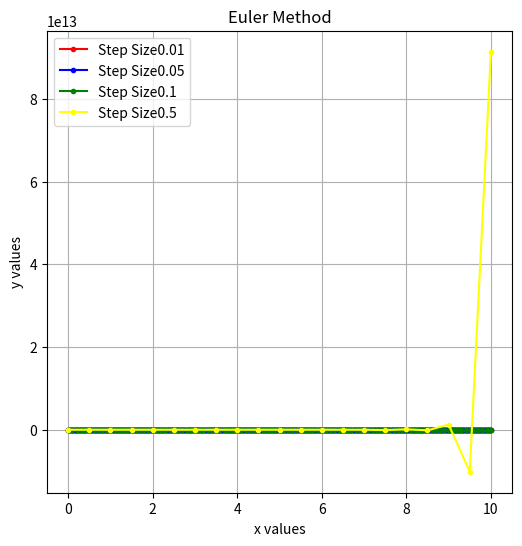
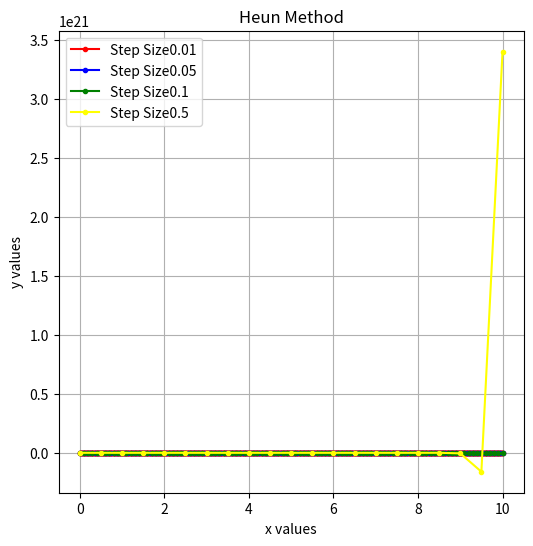
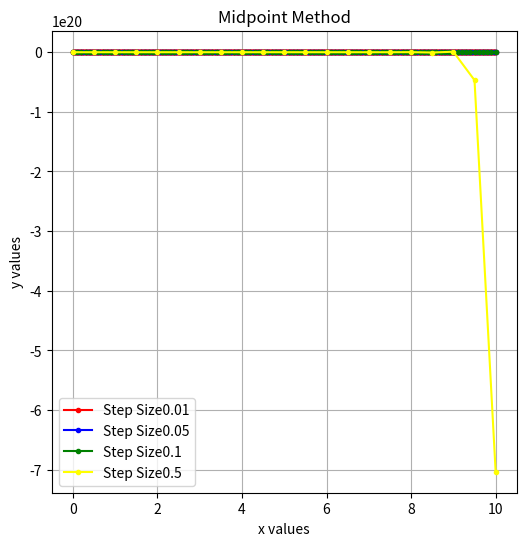
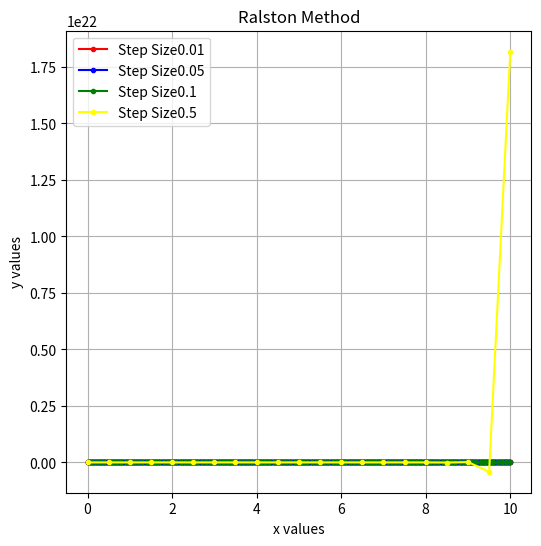
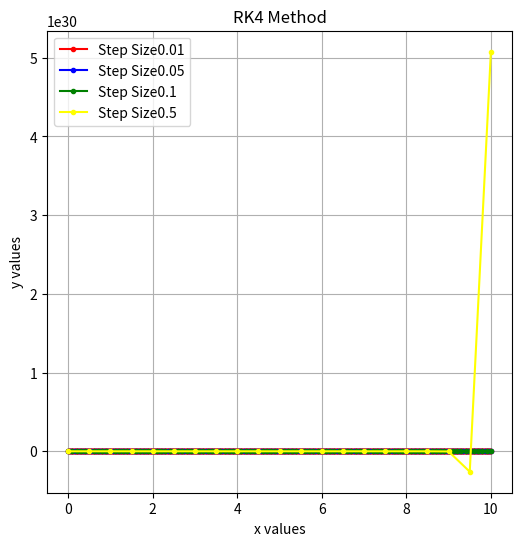
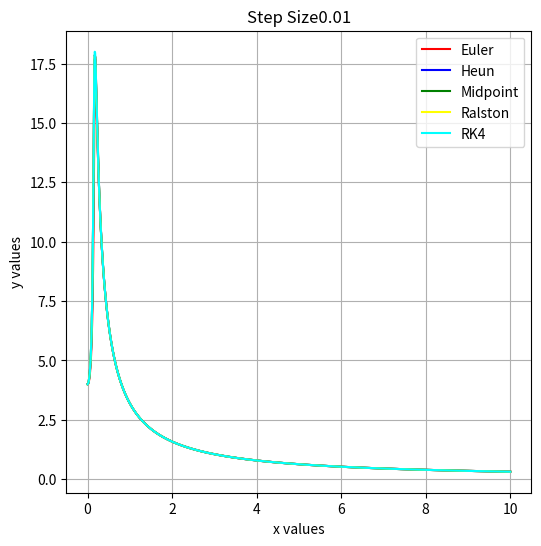
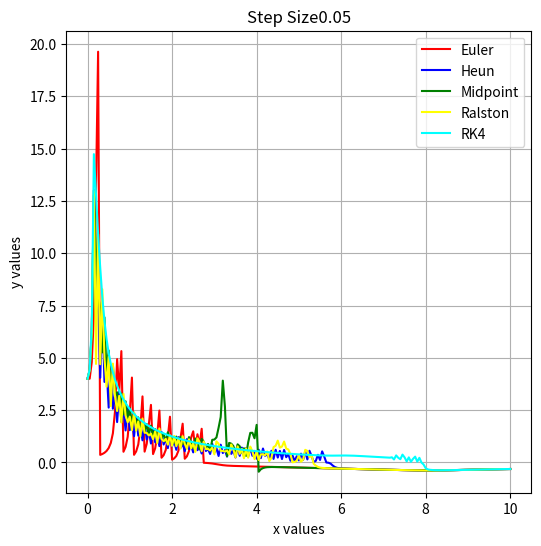
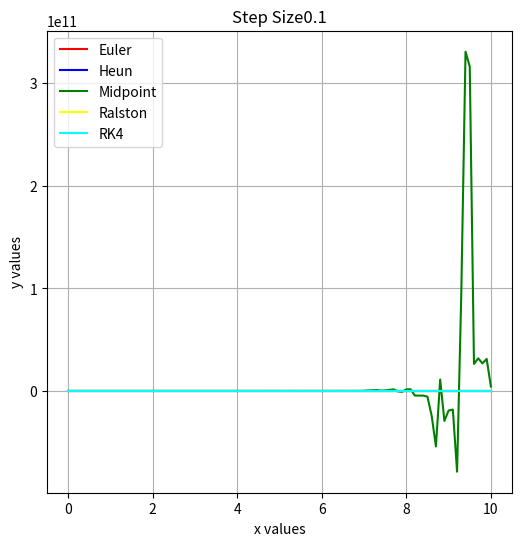
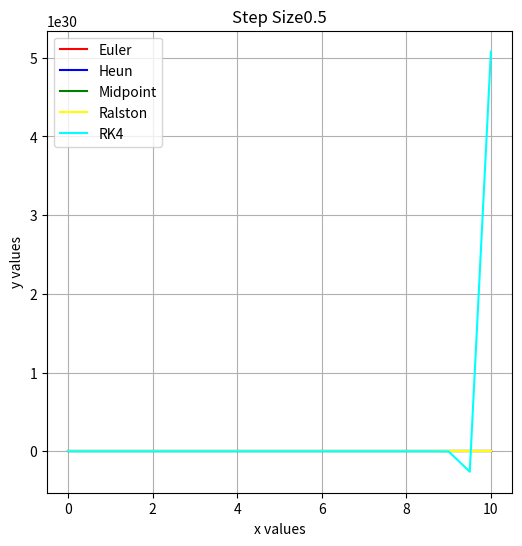

Reproduce these figures in Python, in order.
import numpy as np
import matplotlib.pyplot as plt
from math import sin

def func(x,y):
    return (x+20*y) * sin(x*y)

def Euler(x,h):
    n = len(x)
    y = np.zeros(n)
    y[0] = 4
    for i in range(0,n-1):
        y[i+1] = y[i] + func(x[i],y[i]) * h
    return y

def RK2(x,h,a2):
    a1 = 1 - a2
    p1 = 0.5 / a2
    q11 = 0.5 / a2

    n = len(x)
    y = np.zeros(n)
    y[0] = 4
    for i in range(0, n - 1):
        k1 = func(x[i],y[i])
        k2 = func(x[i]+p1*h,y[i]+q11*k1*h)
        y[i+1] = y[i] + (a1*k1 + a2*k2) *h
    return y

def Heun(x,h):
    a2 = 1/2
    y = RK2(x,h,a2)

    return y

def Midpoint(x,h):
    a2 = 1
    y = RK2(x,h,a2)

    return y

def Ralston(x,h):
    a2 = 2/3
    y = RK2(x,h,a2)

    return y

def RK4(x,h):
    n = len(x)
    y = np.zeros(n)
    y[0] = 4
    a = 1 / 6
    for i in range(0, n - 1):
        k1 = func(x[i], y[i])
        k2 = func(x[i] + 0.5 * h, y[i] + 0.5 * k1 * h)
        k3 = func(x[i] + 0.5 * h, y[i] + 0.5 * k2 * h)
        k4 = func(x[i] + h, y[i] + k3 * h)
        y[i + 1] = y[i] + (k1 + 2 * k2 + 2 * k3 + k4) * h * a
    return y

xi = 0
xf = 10
steps = [0.01,0.05,0.1,0.5]
colors = ['red','blue','green','yellow','cyan']

#Euler
plt.figure(figsize=(6,6))
plt.title("Euler Method")
plt.xlabel("x values")
plt.ylabel("y values")
for i in range(4):
    x = np.arange(xi,xf+steps[i],step=steps[i])
    x = np.around(x,decimals=2)
    y = Euler(x,steps[i])
    plt.plot(x,y,color=colors[i],marker='.',label="Step Size"+str(steps[i]))
plt.grid()
plt.legend()
plt.show()

#Heun
plt.figure(figsize=(6,6))
plt.title("Heun Method")
plt.xlabel("x values")
plt.ylabel("y values")
for i in range(4):
    x = np.arange(xi,xf+steps[i],step=steps[i])
    x = np.around(x,decimals=2)
    y = Heun(x,steps[i])
    plt.plot(x,y,color=colors[i],marker='.',label="Step Size"+str(steps[i]))
plt.grid()
plt.legend()
plt.show()

#Midpoint
plt.figure(figsize=(6,6))
plt.title("Midpoint Method")
plt.xlabel("x values")
plt.ylabel("y values")
for i in range(4):
    x = np.arange(xi,xf+steps[i],step=steps[i])
    x = np.around(x,decimals=2)
    y = Midpoint(x,steps[i])
    plt.plot(x,y,color=colors[i],marker='.',label="Step Size"+str(steps[i]))
plt.grid()
plt.legend()
plt.show()

#Ralston
plt.figure(figsize=(6,6))
plt.title("Ralston Method")
plt.xlabel("x values")
plt.ylabel("y values")
for i in range(4):
    x = np.arange(xi,xf+steps[i],step=steps[i])
    x = np.around(x,decimals=2)
    y = Ralston(x,steps[i])
    plt.plot(x,y,color=colors[i],marker='.',label="Step Size"+str(steps[i]))
plt.grid()
plt.legend()
plt.show()

#RK4
plt.figure(figsize=(6,6))
plt.title("RK4 Method")
plt.xlabel("x values")
plt.ylabel("y values")
for i in range(4):
    x = np.arange(xi,xf+steps[i],step=steps[i])
    x = np.around(x,decimals=2)
    y = RK4(x,steps[i])
    plt.plot(x,y,color=colors[i],marker='.',label="Step Size"+str(steps[i]))
plt.grid()
plt.legend()
plt.show()

#Steps
names = ["Euler","Heun","Midpoint","Ralston","RK4"]

for i in range(4):
    plt.figure(figsize=(6,6))
    plt.title("Step Size"+str(steps[i]))
    plt.xlabel("x values")
    plt.ylabel("y values")
    x = np.arange(xi,xf+steps[i],step=steps[i])
    x = np.around(x,decimals=2)
    y = []
    y1 = Euler(x,steps[i])
    y2 = Heun(x,steps[i])
    y3 = Midpoint(x,steps[i])
    y4 = Ralston(x,steps[i])
    y5 = RK4(x,steps[i])

    plt.plot(x, y1, color=colors[0],  label=names[0])
    plt.plot(x, y2, color=colors[1],  label=names[1])
    plt.plot(x, y3, color=colors[2],  label=names[2])
    plt.plot(x, y4, color=colors[3],  label=names[3])
    plt.plot(x, y5, color=colors[4],  label=names[4])

    plt.grid()
    plt.legend()
    plt.show()